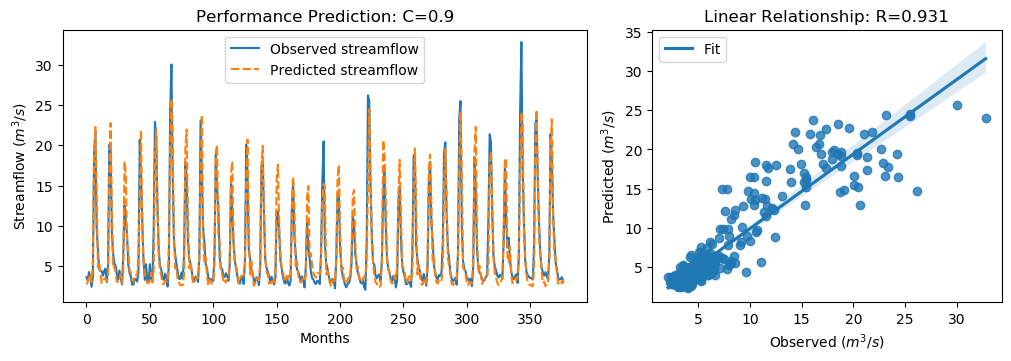

Source data for this figure (header and first rows):
y_true, y_pred, y_true_scaled, y_pred_scaled
3.63, 2.755, -0.5645, -0.6889
3.21, 3.045, -0.6243, -0.6477
4.29, 3.798, -0.4707, -0.5407
3.67, 3.981, -0.5589, -0.5146
2.46, 3.06, -0.7309, -0.6456
3.54, 5.258, -0.5773, -0.3331
18.82, 17.88, 1.595, 1.462
21.76, 22.26, 2.013, 2.085
9.83, 14.75, 0.3169, 1.017
7.16, 4.905, -0.06268, -0.3832
4.67, 5.556, -0.4167, -0.2908
4.44, 4.045, -0.4494, -0.5055
4.4, 2.903, -0.4551, -0.6678
3.83, 3.123, -0.5361, -0.6367
4.42, 3.48, -0.4522, -0.5859
4.72, 3.477, -0.4096, -0.5863
3.03, 3.17, -0.6499, -0.6299
4.87, 3.555, -0.3883, -0.5752
20.07, 16.63, 1.773, 1.284
19.62, 22.75, 1.709, 2.153
9.33, 12.73, 0.2458, 0.7292
6.56, 4.799, -0.148, -0.3984
5.37, 5.017, -0.3172, -0.3673
5.07, 4.233, -0.3598, -0.4788
4.02, 3.063, -0.5091, -0.6451
3.34, 3.156, -0.6058, -0.6319
4.47, 3.431, -0.4451, -0.5928
3.61, 4.015, -0.5674, -0.5098
2.75, 2.9, -0.6897, -0.6683
6.28, 4.433, -0.1878, -0.4503
12.55, 18, 0.7036, 1.479
10.44, 16.49, 0.4036, 1.264
9.01, 7.842, 0.2003, 0.03433
5.12, 6.891, -0.3527, -0.1009
4.16, 4.546, -0.4892, -0.4344
3.72, 4.135, -0.5518, -0.4928
2.73, 3.372, -0.6925, -0.6013
2.73, 3.067, -0.6925, -0.6446
3.43, 3.833, -0.593, -0.5356
3.4, 3.959, -0.5972, -0.5177
3.1, 3.811, -0.6399, -0.5389
4.17, 6.296, -0.4878, -0.1855
20.66, 12.91, 1.857, 0.755
16.78, 21.87, 1.305, 2.029
10.67, 9.755, 0.4363, 0.3062
5.59, 5.791, -0.2859, -0.2573
3.31, 4.044, -0.61, -0.5056
5.26, 3.405, -0.3328, -0.5966
3.05, 2.916, -0.647, -0.6661
3.04, 2.9, -0.6484, -0.6683
5.26, 3.204, -0.3328, -0.6252
3.41, 4.199, -0.5958, -0.4836
3.07, 2.995, -0.6442, -0.6548
9.62, 4.438, 0.2871, -0.4497
22.89, 18.32, 2.174, 1.525
21.04, 21.94, 1.911, 2.039
12.14, 12.48, 0.6453, 0.693
7.0, 6.434, -0.08543, -0.1659
5.08, 4.435, -0.3584, -0.4502
4.58, 3.858, -0.4295, -0.5321
... 317 more rows
